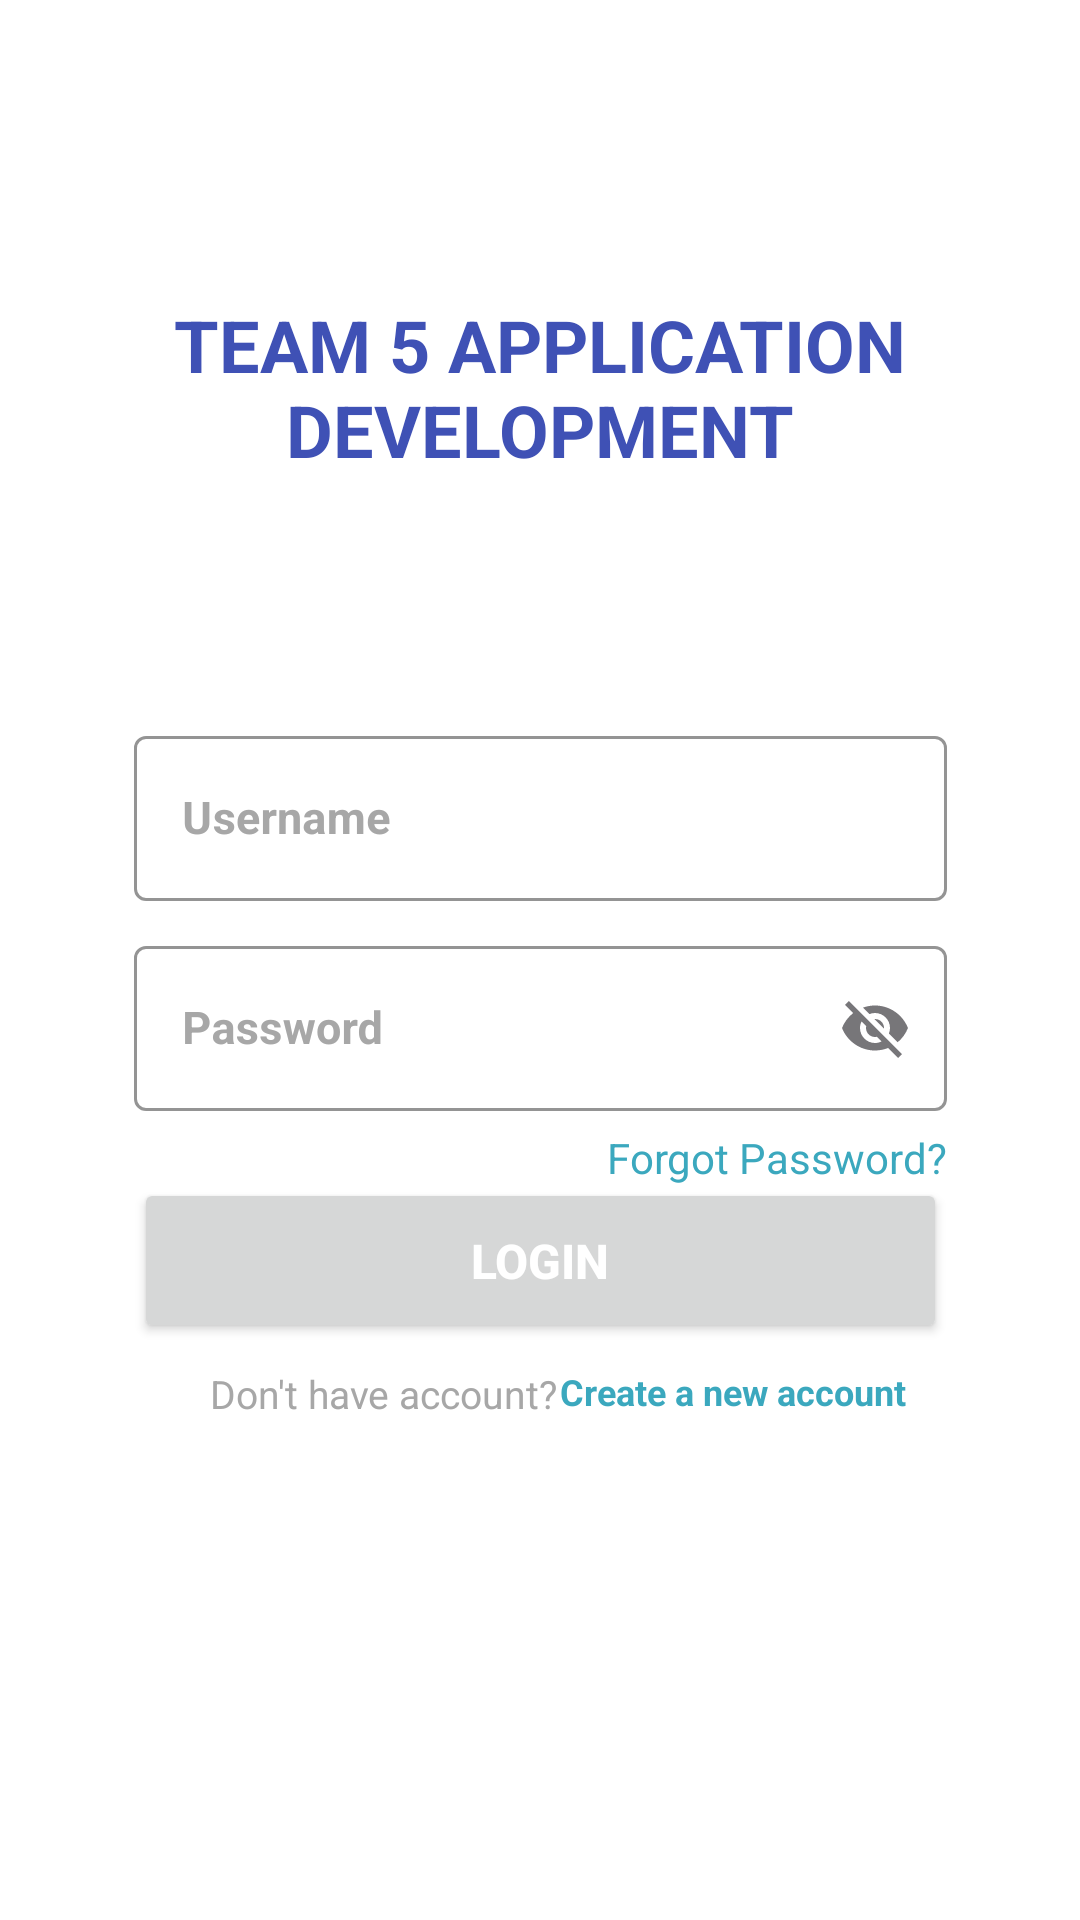

Layout XML and referenced resources for this Android screen:
<!-- AndroidManifest.xml: application theme Theme.Team5app -->
<!-- res/layout/activity_main.xml -->
<?xml version="1.0" encoding="utf-8"?>
<androidx.constraintlayout.widget.ConstraintLayout xmlns:android="http://schemas.android.com/apk/res/android"
    xmlns:app="http://schemas.android.com/apk/res-auto"
    xmlns:tools="http://schemas.android.com/tools"
    android:layout_width="match_parent"
    android:layout_height="match_parent"
    android:background="@color/design_default_color_on_primary"
    tools:context=".MainActivity">

    <com.google.android.material.textfield.TextInputLayout
        android:id="@+id/txtUsername"
        style="@style/Widget.MaterialComponents.TextInputLayout.OutlinedBox"
        android:layout_width="271dp"
        android:layout_height="63dp"
        android:layout_marginStart="70dp"
        android:layout_marginTop="240dp"
        android:layout_marginEnd="70dp"
        android:hint="Username"
        android:textColorHint="#A7A7A7"
        app:boxStrokeColor="#EAEAEE"
        app:layout_constraintEnd_toEndOf="parent"
        app:layout_constraintStart_toStartOf="parent"
        app:layout_constraintTop_toTopOf="parent">

        <com.google.android.material.textfield.TextInputEditText
            android:id="@+id/inputUsername"
            android:layout_width="match_parent"
            android:layout_height="55dp"
            android:textColor="#5B5B5B"
            android:textSize="15sp"
            android:textStyle="bold"
            tools:ignore="TouchTargetSizeCheck" />
    </com.google.android.material.textfield.TextInputLayout>

    <com.google.android.material.textfield.TextInputLayout
        android:id="@+id/txtPassword"
        style="@style/Widget.MaterialComponents.TextInputLayout.OutlinedBox"
        android:layout_width="271dp"
        android:layout_height="63dp"
        android:layout_marginStart="70dp"
        android:layout_marginTop="310dp"
        android:layout_marginEnd="70dp"
        android:hint="Password"
        android:textColorHint="#A7A7A7"
        app:boxStrokeColor="#EAEAEE"
        app:endIconMode="password_toggle"
        app:layout_constraintEnd_toEndOf="parent"
        app:layout_constraintStart_toStartOf="parent"
        app:layout_constraintTop_toTopOf="parent">

        <com.google.android.material.textfield.TextInputEditText
            android:id="@+id/inputPassword"
            android:layout_width="match_parent"
            android:layout_height="55dp"
            android:textColor="#5B5B5B"
            android:textSize="15sp"
            android:textStyle="bold"
            tools:ignore="TouchTargetSizeCheck" />
    </com.google.android.material.textfield.TextInputLayout>

    <Button
        android:id="@+id/button4"
        android:layout_width="271dp"
        android:layout_height="55dp"
        android:layout_marginTop="200dp"
        android:text="LOGIN"
        android:textAlignment="center"
        android:textColor="#FFFFFF"
        android:textSize="16sp"
        android:textStyle="bold"
        app:layout_constraintBottom_toBottomOf="parent"
        app:layout_constraintEnd_toEndOf="parent"
        app:layout_constraintStart_toStartOf="parent"
        app:layout_constraintTop_toTopOf="parent" />

    <TextView
        android:id="@+id/textView4"
        android:layout_width="139dp"
        android:layout_height="15dp"
        android:layout_marginStart="70dp"
        android:layout_marginTop="8dp"
        android:layout_marginEnd="283dp"
        android:text="Don't have account?"
        android:textColor="#A7A7A7"
        android:textSize="13sp"
        app:layout_constraintEnd_toEndOf="parent"
        app:layout_constraintHorizontal_bias="0.0"
        app:layout_constraintStart_toStartOf="parent"
        app:layout_constraintTop_toBottomOf="@+id/button4" />

    <TextView
        android:id="@+id/textView6"
        android:layout_width="135dp"
        android:layout_height="16dp"
        android:layout_marginStart="7dp"
        android:layout_marginTop="8dp"
        android:layout_marginEnd="68dp"
        android:text="Create a new account"
        android:textColor="#3BA8BE"
        android:textSize="12sp"
        android:textStyle="bold"
        app:layout_constraintEnd_toEndOf="parent"
        app:layout_constraintStart_toEndOf="@+id/textView4"
        app:layout_constraintTop_toBottomOf="@+id/button4" />

    <TextView
        android:id="@+id/textView7"
        android:layout_width="286dp"
        android:layout_height="66dp"
        android:text="TEAM 5 APPLICATION DEVELOPMENT"
        android:textAlignment="center"
        android:textColor="#3F51B5"
        android:textSize="24sp"
        android:textStyle="normal|bold"
        app:layout_constraintBottom_toTopOf="@+id/txtUsername"
        app:layout_constraintEnd_toEndOf="parent"
        app:layout_constraintHorizontal_bias="0.496"
        app:layout_constraintStart_toStartOf="parent"
        app:layout_constraintTop_toTopOf="parent"
        app:layout_constraintVertical_bias="0.568" />

    <TextView
        android:id="@+id/textView8"
        android:layout_width="wrap_content"
        android:layout_height="wrap_content"
        android:layout_marginStart="228dp"
        android:layout_marginTop="6dp"
        android:layout_marginEnd="70dp"
        android:text="Forgot Password?"
        android:textColor="#3BA8BE"
        app:layout_constraintBottom_toTopOf="@+id/button4"
        app:layout_constraintEnd_toEndOf="parent"
        app:layout_constraintStart_toStartOf="parent"
        app:layout_constraintTop_toBottomOf="@+id/txtPassword" />

</androidx.constraintlayout.widget.ConstraintLayout>
<!-- resources referenced by this layout -->
<resources>
  <style name="Theme.Team5app" parent="Base.Theme.Team5app" />
  <style name="Base.Theme.Team5app" parent="Theme.Material3.DayNight.NoActionBar">
          
          
      </style>
</resources>
